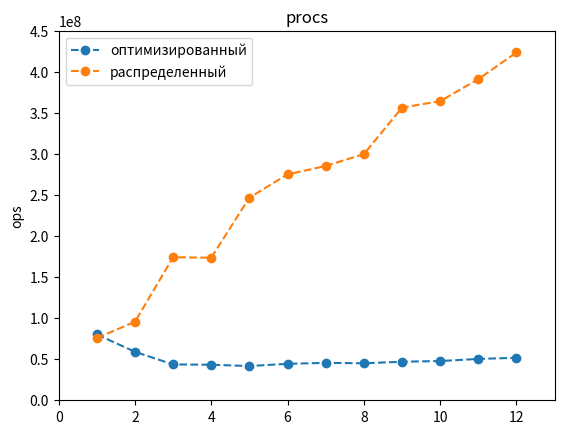

Reproduce this figure in Python.
import matplotlib.pyplot as plt

plt.subplot(111)
yy = [1.2480517333333333e-08,1.6943675166666668e-08,2.291230288888889e-08,2.310857625e-08,2.3979242133333336e-08,2.2535088722222223e-08,2.1934374142857142e-08,2.2211836583333335e-08,2.129136574074074e-08,2.0929974999999998e-08,1.9861212242424244e-08,1.9316461722222223e-08,]
y = [1/i for i in yy]
x = [1,2,3,4,5,6,7,8,9,10,11,12,]
plt.plot(x, y, "o--", label='оптимизированный')
yy = [1.3200889666666666e-08,1.0466513166666667e-08,5.743486333333333e-09,5.760336416666667e-09,4.052743866666666e-09,3.6359908333333333e-09,3.504573523809524e-09,3.3362110416666664e-09,2.8063122222222223e-09,2.7456638666666667e-09,2.557946363636364e-09,2.361142722222222e-09,]
y = [1/i for i in yy]
plt.plot(x, y, "o--", label='распределенный')
plt.axis((0, 13, 0, 0.45*1e+9))
plt.ylabel('ops')
# plt.xlabel('вероятность')
plt.legend()
plt.title("procs")

plt.show()
